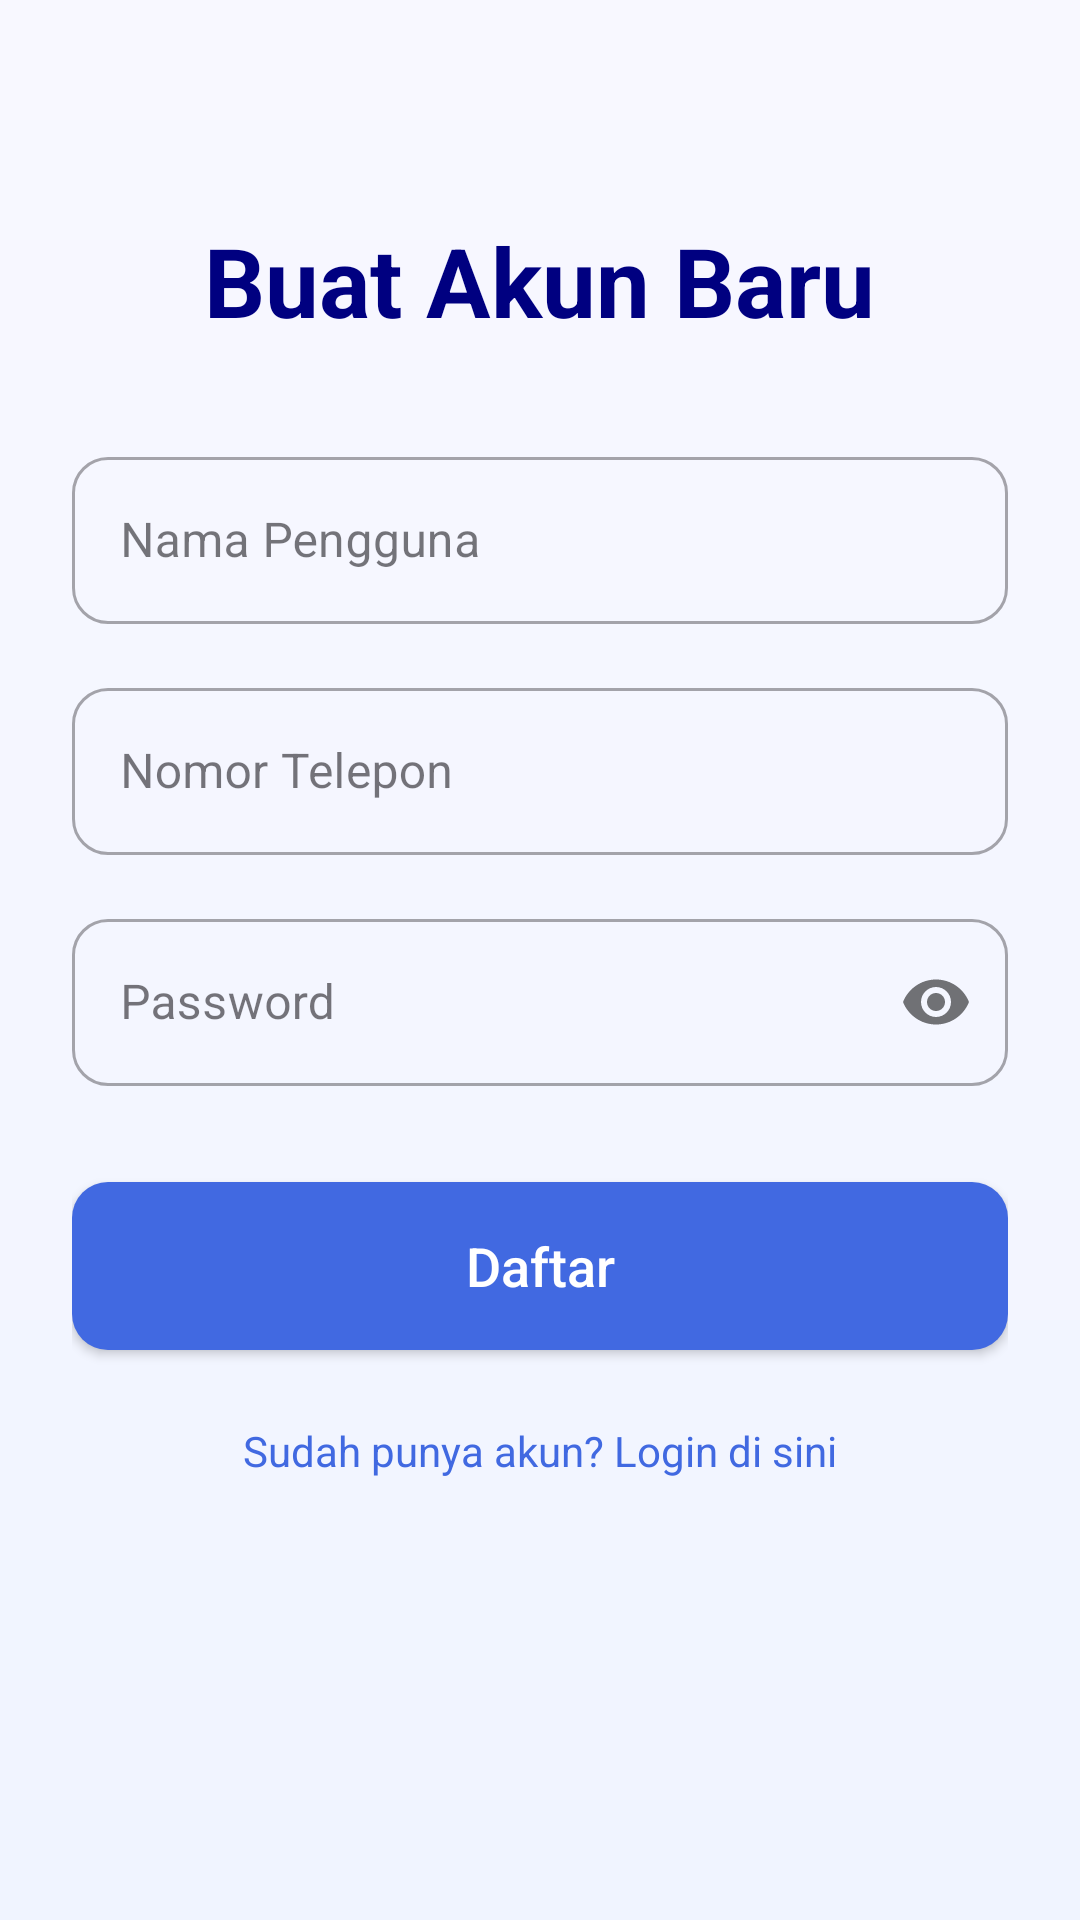

Reconstruct the res/layout file that produces this screen, plus the resources it refers to.
<!-- AndroidManifest.xml: application theme Theme.Ebook -->
<!-- res/layout/activity_register.xml -->
<?xml version="1.0" encoding="utf-8"?>
<LinearLayout xmlns:android="http://schemas.android.com/apk/res/android"
    xmlns:app="http://schemas.android.com/apk/res-auto"
    xmlns:tools="http://schemas.android.com/tools"
    android:layout_width="match_parent"
    android:layout_height="match_parent"
    android:orientation="vertical"
    android:gravity="center_horizontal"
    android:padding="24dp"
    android:background="@drawable/layout_background"
    tools:context=".RegisterActivity">

    <TextView
        android:layout_width="wrap_content"
        android:layout_height="wrap_content"
        android:text="Buat Akun Baru"
        android:textSize="32sp"
        android:textStyle="bold"
        android:textColor="@color/navy_blue"
        android:layout_marginTop="48dp"
        android:layout_marginBottom="32dp"/>

    <com.google.android.material.textfield.TextInputLayout
        android:layout_width="match_parent"
        android:layout_height="wrap_content"
        style="@style/Widget.MaterialComponents.TextInputLayout.OutlinedBox"
        android:hint="Nama Pengguna"
        app:boxCornerRadiusTopStart="12dp"
        app:boxCornerRadiusTopEnd="12dp"
        app:boxCornerRadiusBottomStart="12dp"
        app:boxCornerRadiusBottomEnd="12dp"
        android:layout_marginBottom="16dp">

        <com.google.android.material.textfield.TextInputEditText
            android:id="@+id/etNamaPengguna"
            android:layout_width="match_parent"
            android:layout_height="wrap_content"
            android:inputType="textPersonName"/>
    </com.google.android.material.textfield.TextInputLayout>

    <com.google.android.material.textfield.TextInputLayout
        android:layout_width="match_parent"
        android:layout_height="wrap_content"
        style="@style/Widget.MaterialComponents.TextInputLayout.OutlinedBox"
        android:hint="Nomor Telepon"
        app:boxCornerRadiusTopStart="12dp"
        app:boxCornerRadiusTopEnd="12dp"
        app:boxCornerRadiusBottomStart="12dp"
        app:boxCornerRadiusBottomEnd="12dp"
        android:layout_marginBottom="16dp">

        <com.google.android.material.textfield.TextInputEditText
            android:id="@+id/etNomorTelepon"
            android:layout_width="match_parent"
            android:layout_height="wrap_content"
            android:inputType="phone"/>
    </com.google.android.material.textfield.TextInputLayout>

    <com.google.android.material.textfield.TextInputLayout
        android:layout_width="match_parent"
        android:layout_height="wrap_content"
        style="@style/Widget.MaterialComponents.TextInputLayout.OutlinedBox"
        android:hint="Password"
        app:passwordToggleEnabled="true"
        app:boxCornerRadiusTopStart="12dp"
        app:boxCornerRadiusTopEnd="12dp"
        app:boxCornerRadiusBottomStart="12dp"
        app:boxCornerRadiusBottomEnd="12dp"
        android:layout_marginBottom="32dp">

        <com.google.android.material.textfield.TextInputEditText
            android:id="@+id/etPassword"
            android:layout_width="match_parent"
            android:layout_height="wrap_content"
            android:inputType="textPassword"/>
    </com.google.android.material.textfield.TextInputLayout>

    <Button
        android:id="@+id/btnDaftar"
        android:layout_width="match_parent"
        android:layout_height="56dp"
        android:text="Daftar"
        android:background="@drawable/button_primary_background"
        android:textColor="@color/white"
        android:textSize="18sp"
        android:textAllCaps="false"/>

    <TextView
        android:id="@+id/tvLogin"
        android:layout_width="wrap_content"
        android:layout_height="wrap_content"
        android:text="Sudah punya akun? Login di sini"
        android:textColor="@color/royal_blue"
        android:layout_marginTop="24dp"/>

</LinearLayout>
<!-- resources referenced by this layout -->
<resources>
  <color name="navy_blue">#000080</color>
  <color name="royal_blue">#4169E1</color>
  <color name="white">#FFFFFFFF</color>
  <!-- drawable button_primary_background (drawable) -->
  <?xml version="1.0" encoding="utf-8"?>
  <shape xmlns:android="http://schemas.android.com/apk/res/android">
      <corners android:radius="12dp" />
      <solid android:color="@color/royal_blue" />
  </shape>
  <!-- drawable layout_background (drawable) -->
  <?xml version="1.0" encoding="utf-8"?>
  <shape xmlns:android="http://schemas.android.com/apk/res/android">
      <gradient
          android:angle="270"
          android:startColor="@color/ghost_white"
          android:endColor="@color/light_blue_bg"
          android:type="linear" />
  </shape>
  <style name="Theme.Ebook" parent="Base.Theme.Ebook" />
  <color name="ghost_white">#F8F8FF</color>
  <color name="light_blue_bg">#F0F4FF</color>
  <style name="Base.Theme.Ebook" parent="Theme.Material3.DayNight.NoActionBar">
      </style>
</resources>
